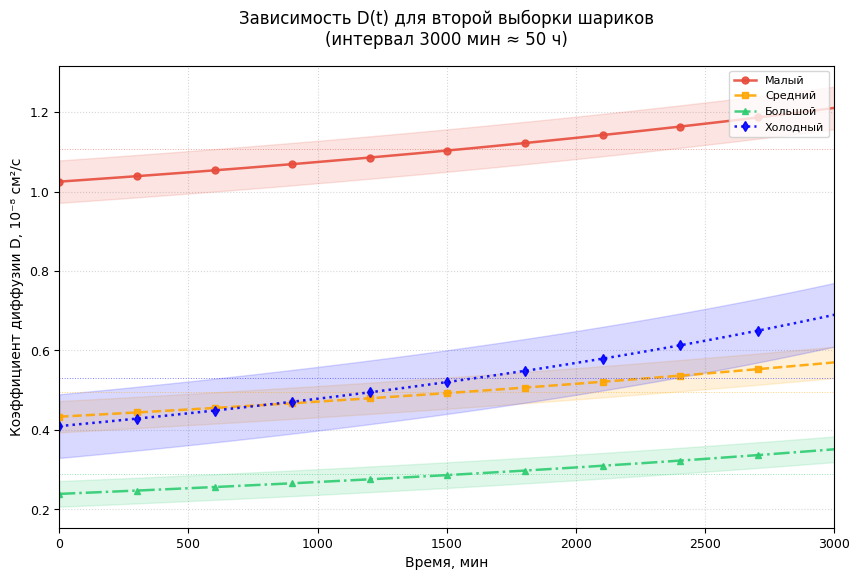

Write Python code to recreate this figure.
import numpy as np
import matplotlib.pyplot as plt
from matplotlib import rcParams

# === НАСТРОЙКИ ГРАФИКА ===
rcParams['font.family'] = 'DejaVu Sans'
rcParams['font.size'] = 9
rcParams['axes.labelsize'] = 10
rcParams['axes.titlesize'] = 11
rcParams['legend.fontsize'] = 8
rcParams['figure.dpi'] = 120

# === ФИЗИЧЕСКИЕ КОНСТАНТЫ ===
P_0_mmHg = 742
P_0_Pa = P_0_mmHg * 133.322
R = 8.314
mu_air = 28.97e-3
mu_He = 4.00e-3

# === ТЕМПЕРАТУРЫ (К) ===
# Холодный шарик: -4°C = 269.15 K, остальные: 298 K
temperatures = {
    'Малый': 298.0,
    'Средний': 298.0,
    'Большой': 298.0,
    'Холодный': 269.15  # -4°C ± 0.3°C
}

# === ПЛОТНОСТИ ===
rho_rubber = {
    'Малый': 0.942,
    'Средний': 0.942,
    'Большой': 0.942,
    'Холодный': 0.942
}

# Разность плотностей воздуха и гелия для каждой температуры (г/см³)
rho_diff = {}
for name, T in temperatures.items():
    rho_diff[name] = (P_0_Pa / (R * T)) * (mu_air - mu_He) / 1000

# === МАССЫ ОБОЛОЧЕК (г) ===
# ⚠️ Если у вас есть точные значения — замените!
shell_masses = {
    'Малый': 4.48,
    'Средний': 4.38,
    'Большой': 4.05,
    'Холодный': 4.3
}

# === ПАРАМЕТРЫ ПЛОЩАДИ S(t) = S_0 + k_S·t (t в минутах) ===
S_params = {
    'Малый': {'S_0': 1783.74, 'k_S': -0.1061},
    'Средний': {'S_0': 2468.01, 'k_S': -0.14},
    'Большой': {'S_0': 2717.43, 'k_S': -0.1791},
    'Холодный': {'S_0': 1580.35, 'k_S': -0.1334}
}

# === ЭКСПОНЕНЦИАЛЬНЫЕ ПАРАМЕТРЫ m(t) ===
# Δm в мг, k в с⁻¹, τ в минутах
exp_params = {
    'Малый': {'delta_m_mg': 5425.09, 'k_s': 1.26e-6, 'tau': 13197.4},
    'Средний': {'delta_m_mg': 10291.34, 'k_s': 5.5e-7, 'tau': 30433.0},
    'Большой': {'delta_m_mg': 13211.51, 'k_s': 3.1e-7, 'tau': 54194.7},
    'Холодный': {'delta_m_mg': 7069.59, 'k_s': 3.5e-7, 'tau': 46949.1}
}

# Цвета и стили
styles = {
    'Малый': {'color': '#E74C3C', 'linestyle': '-', 'marker': 'o'},
    'Средний': {'color': 'orange', 'linestyle': '--', 'marker': 's'},
    'Большой': {'color': '#2ECC71', 'linestyle': '-.', 'marker': '^'},
    'Холодный': {'color': 'blue', 'linestyle': ':', 'marker': 'd'}
}

# Ограничение времени для графика (τ очень большие — до 54000 мин)
T_MAX_PLOT = 3000


def calculate_D(t_sec, name):
    m_shell = shell_masses[name]
    S_p = S_params[name]
    E_p = exp_params[name]
    rho = rho_rubber[name]
    rd = rho_diff[name]  # 🔹 индивидуальная разность плотностей

    t_min = t_sec / 60
    # 🔹 Убран сдвиг -37: S(t) = S_0 + k_S·t
    S = S_p['S_0'] + S_p['k_S'] * t_min
    if S <= 100:
        return None, None

    delta = m_shell / (rho * S)

    delta_m_g = E_p['delta_m_mg'] / 1000
    k_s = E_p['k_s']
    beta = delta_m_g * k_s * np.exp(-k_s * t_sec)

    D = (beta * delta) / (S * rd)
    return D, S


# === РАСЧЁТ ===
print("📊 Расчёт D(t) для второй выборки шариков...")
print(f"{'Шарик':<12} {'T, K':<8} {'ρ_diff, г/см³':<16} {'τ, мин':<10} {'⟨D⟩, 10⁻⁸ см²/с':<18}")
print("-" * 70)

results = {}

for name in shell_masses.keys():
    # Ограничиваем время до T_MAX_PLOT или τ (что меньше)
    t_max = min(T_MAX_PLOT, exp_params[name]['tau'])
    t_minutes = np.linspace(0, t_max, 600)  # 🔹 увеличено с 300 до 600 точек
    t_seconds = t_minutes * 60

    D_vals = []
    for t_sec in t_seconds:
        D, S = calculate_D(t_sec, name)
        if D is not None and 0 < D < 1e-4:
            D_vals.append(D)

    if D_vals:
        D_vals = np.array(D_vals)
        results[name] = {
            't': t_minutes[:len(D_vals)],
            'D': D_vals,
            'D_mean': np.mean(D_vals),
            'D_std': np.std(D_vals),
            'tau': exp_params[name]['tau']
        }
        print(f"{name:<12} {temperatures[name]:<8.1f} {rho_diff[name]:<16.5f} "
              f"{exp_params[name]['tau']:<10.0f} {np.mean(D_vals) * 1e8:<18.3f}")

print("-" * 70)

# === ОДИН ОБЩИЙ ГРАФИК ===
fig, ax = plt.subplots(figsize=(10, 6))

for name in results.keys():
    data = results[name]
    st = styles[name]

    # Основная кривая
    ax.plot(data['t'], data['D'] * 1e8,
            color=st['color'], linestyle=st['linestyle'],
            marker=st['marker'], markevery=60, markersize=5,  # 🔹 markevery увеличен
            linewidth=1.8, label=name, alpha=0.9)

    # Область неопределённости
    ax.fill_between(data['t'],
                    np.maximum(0, (data['D'] - data['D_std']) * 1e8),
                    (data['D'] + data['D_std']) * 1e8,
                    color=st['color'], alpha=0.15)

    # Горизонтальная линия среднего
    ax.axhline(data['D_mean'] * 1e8, color=st['color'], linestyle=':',
               linewidth=0.7, alpha=0.5)

# Оформление
ax.set_xlabel('Время, мин', fontsize=10)
ax.set_ylabel('Коэффициент диффузии D, 10⁻⁸ см²/с', fontsize=10)
ax.set_title(f'Зависимость D(t) для второй выборки шариков\n'
             f'(интервал {T_MAX_PLOT} мин ≈ {T_MAX_PLOT/60:.0f} ч)',
            fontsize=12, pad=15)
ax.grid(True, linestyle=':', alpha=0.5)
ax.legend(frameon=True, fancybox=True, loc='upper right', fontsize=8)
ax.set_xlim(0, T_MAX_PLOT)
ax.set_axisbelow(True)

plt.show()

# === ИТОГОВАЯ ТАБЛИЦА ===
print("\n📋 Сводная таблица:")
print(f"{'Шарик':<12} {'T, K':<8} {'⟨D⟩, 10⁻⁸ см²/с':<18} {'σ, 10⁻⁸ см²/с':<18} {'τ, мин':<10}")
print("-" * 66)
for name in results.keys():
    d = results[name]
    rel = d['D_std'] / d['D_mean'] * 100
    print(f"{name:<12} {temperatures[name]:<8.1f} {d['D_mean'] * 1e8:<18.3f} "
          f"{d['D_std'] * 1e8:<18.3f} {d['tau']:<10.0f} (σ/⟨D⟩={rel:.1f}%)")
print("-" * 66)

# === ПРОВЕРКА D·S² ===
print("\n🔍 Проверка нормировки D·S²:")
print(f"{'Шарик':<12} {'S_ср, см²':<12} {'D·S², 10⁻² см⁴/с':<20}")
print("-" * 44)
for name in results.keys():
    S_0 = S_params[name]['S_0']
    k_S = S_params[name]['k_S']
    t_max = min(T_MAX_PLOT, exp_params[name]['tau'])
    S_avg = S_0 + k_S * t_max / 2
    D_mean = results[name]['D_mean']
    print(f"{name:<12} {S_avg:<12.0f} {D_mean * S_avg ** 2 * 1e2:<20.2f}")
